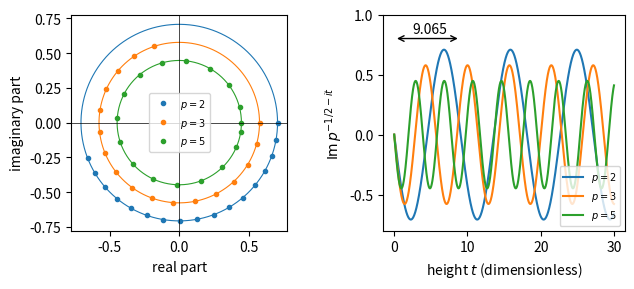

This chart was generated by the following Python code:
import numpy as np, matplotlib; matplotlib.use("Agg"); import matplotlib.pyplot as plt
fig, (a1, a2) = plt.subplots(1, 2, figsize=(6.5, 3))
phi = np.linspace(0, 2 * np.pi, 400)
td = np.arange(0, 4.0001, 0.25)
for p, c in [(2, "C0"), (3, "C1"), (5, "C2")]:
    r = p ** -0.5
    a1.plot(r * np.cos(phi), r * np.sin(phi), color=c, lw=0.8)
    zz = p ** (-0.5 - 1j * td)
    a1.plot(zz.real, zz.imag, "o", color=c, ms=3, label=r"$p=%d$" % p)
a1.axhline(0, color="k", lw=0.5); a1.axvline(0, color="k", lw=0.5)
a1.set_aspect("equal"); a1.set_xlabel("real part"); a1.set_ylabel("imaginary part")
a1.legend(fontsize=7)
t = np.linspace(0, 30, 2000)
for p, c in [(2, "C0"), (3, "C1"), (5, "C2")]:
    a2.plot(t, -p ** -0.5 * np.sin(t * np.log(p)), color=c, label=r"$p=%d$" % p)
P2 = 2 * np.pi / np.log(2)
a2.annotate("", xy=(P2, 0.8), xytext=(0, 0.8), arrowprops=dict(arrowstyle="<->"))
a2.text(P2 / 2 - 2, 0.85, "9.065")
a2.set_ylim(-0.8, 1.0)
a2.set_xlabel(r"height $t$ (dimensionless)"); a2.set_ylabel(r"$\mathrm{Im}\,p^{-1/2-it}$")
a2.legend(fontsize=7, loc="lower right")
plt.tight_layout()
plt.savefig("complex_pminus_s.pdf", bbox_inches="tight")
